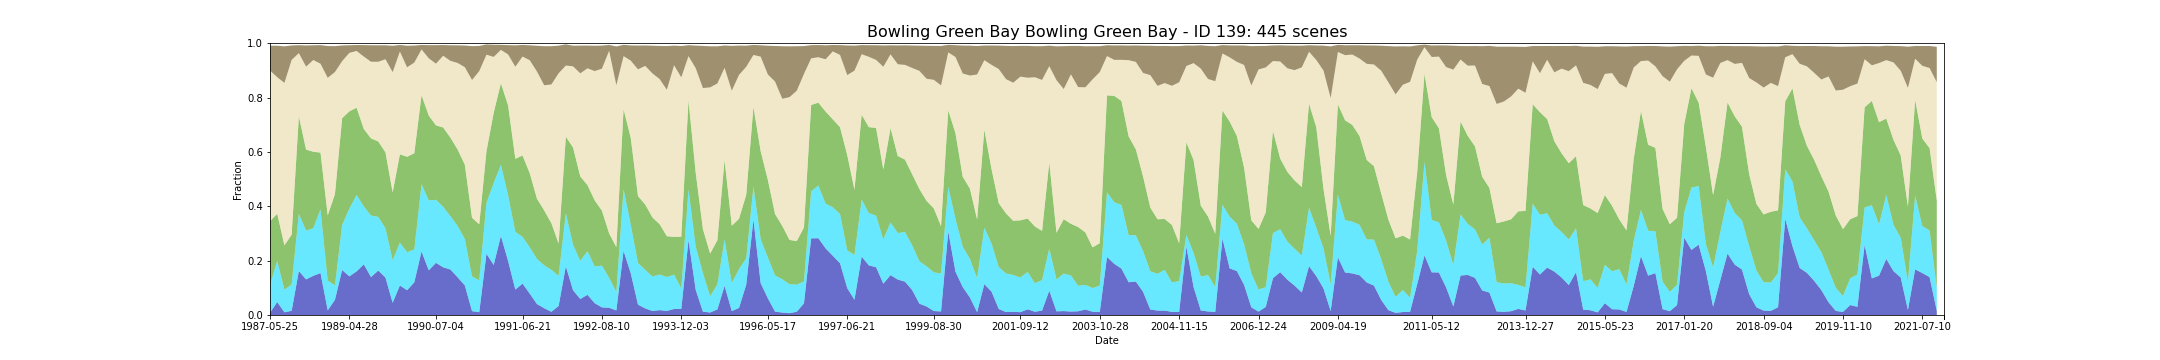

Data behind this chart, as committed beside it:
feature_id, water, wet, bs, pv, npv, pc_missing, date, s3_csv_path, display_time
139, 0.007797, 0.1031, 0.0912, 0.2344, 0.5543, 0.001583, 1987-05-25T23:34:43Z, s3://dea-public-data-dev/projects/WIT/Ra…, 1987-05-25
139, 0.007797, 0.1027, 0.09131, 0.2346, 0.5543, 0.001583, 1987-05-25T23:35:07Z, s3://dea-public-data-dev/projects/WIT/Ra…, 1987-05-25
139, 0.04771, 0.1514, 0.1158, 0.1735, 0.5024, 0.0, 1987-07-12T23:36:09Z, s3://dea-public-data-dev/projects/WIT/Ra…, 1987-07-12
139, 0.04771, 0.1511, 0.1159, 0.1736, 0.5025, 0.0, 1987-07-12T23:35:45Z, s3://dea-public-data-dev/projects/WIT/Ra…, 1987-07-12
139, 0.009948, 0.08291, 0.1344, 0.1634, 0.5977, 0.0, 1987-09-30T23:38:13Z, s3://dea-public-data-dev/projects/WIT/Ra…, 1987-09-30
139, 0.009948, 0.08324, 0.1344, 0.1633, 0.5977, 0.0, 1987-09-30T23:37:49Z, s3://dea-public-data-dev/projects/WIT/Ra…, 1987-09-30
139, 0.0154, 0.09703, 0.05301, 0.1832, 0.6431, 0.001712, 1987-10-16T23:38:07Z, s3://dea-public-data-dev/projects/WIT/Ra…, 1987-10-16
139, 0.0154, 0.09713, 0.05299, 0.1831, 0.6431, 0.001712, 1987-10-16T23:38:31Z, s3://dea-public-data-dev/projects/WIT/Ra…, 1987-10-16
139, 0.1618, 0.2109, 0.02916, 0.3585, 0.2324, 0.0, 1988-04-09T23:40:43Z, s3://dea-public-data-dev/projects/WIT/Ra…, 1988-04-09
139, 0.1618, 0.2106, 0.02919, 0.3587, 0.2325, 0.0, 1988-04-09T23:41:07Z, s3://dea-public-data-dev/projects/WIT/Ra…, 1988-04-09
139, 0.131, 0.1794, 0.07784, 0.2981, 0.3054, 0.0, 1988-06-12T23:41:11Z, s3://dea-public-data-dev/projects/WIT/Ra…, 1988-06-12
139, 0.131, 0.1793, 0.07786, 0.2981, 0.3054, 0.0, 1988-06-12T23:41:35Z, s3://dea-public-data-dev/projects/WIT/Ra…, 1988-06-12
139, 0.144, 0.1755, 0.05418, 0.2812, 0.3375, 0.0, 1988-07-14T23:41:19Z, s3://dea-public-data-dev/projects/WIT/Ra…, 1988-07-14
139, 0.144, 0.1749, 0.05426, 0.2815, 0.3377, 0.0, 1988-07-14T23:41:43Z, s3://dea-public-data-dev/projects/WIT/Ra…, 1988-07-14
139, 0.1544, 0.2343, 0.06839, 0.2089, 0.3271, 0.0, 1988-07-30T23:41:21Z, s3://dea-public-data-dev/projects/WIT/Ra…, 1988-07-30
139, 0.1544, 0.2339, 0.06845, 0.209, 0.3272, 0.0, 1988-07-30T23:41:45Z, s3://dea-public-data-dev/projects/WIT/Ra…, 1988-07-30
139, 0.01712, 0.1096, 0.117, 0.2398, 0.5061, 0.0, 1988-09-16T23:41:21Z, s3://dea-public-data-dev/projects/WIT/Ra…, 1988-09-16
139, 0.01712, 0.1098, 0.1169, 0.2397, 0.5061, 0.0, 1988-09-16T23:41:45Z, s3://dea-public-data-dev/projects/WIT/Ra…, 1988-09-16
139, 0.05596, 0.05355, 0.0953, 0.3351, 0.4493, 0.03731, 1988-12-05T23:41:07Z, s3://dea-public-data-dev/projects/WIT/Ra…, 1988-12-05
139, 0.1655, 0.166, 0.05754, 0.3926, 0.2101, 0.07035, 1989-02-23T23:40:29Z, s3://dea-public-data-dev/projects/WIT/Ra…, 1989-02-23
139, 0.1655, 0.1659, 0.05751, 0.3927, 0.2102, 0.07035, 1989-02-23T23:40:53Z, s3://dea-public-data-dev/projects/WIT/Ra…, 1989-02-23
139, 0.1421, 0.2497, 0.02799, 0.3575, 0.2152, 0.0, 1989-04-28T23:39:25Z, s3://dea-public-data-dev/projects/WIT/Ra…, 1989-04-28
139, 0.1421, 0.2497, 0.02799, 0.3575, 0.2151, 0.0, 1989-04-28T23:39:49Z, s3://dea-public-data-dev/projects/WIT/Ra…, 1989-04-28
139, 0.1604, 0.2811, 0.02187, 0.321, 0.2089, 0.0, 1989-05-30T23:39:20Z, s3://dea-public-data-dev/projects/WIT/Ra…, 1989-05-30
139, 0.1604, 0.2813, 0.02177, 0.321, 0.2088, 0.0, 1989-05-30T23:38:56Z, s3://dea-public-data-dev/projects/WIT/Ra…, 1989-05-30
139, 0.1863, 0.2132, 0.04217, 0.2849, 0.2665, 0.0, 1989-07-17T23:38:20Z, s3://dea-public-data-dev/projects/WIT/Ra…, 1989-07-17
139, 0.1395, 0.2264, 0.06064, 0.2837, 0.2822, 0.002778, 1989-08-02T23:38:01Z, s3://dea-public-data-dev/projects/WIT/Ra…, 1989-08-02
139, 0.1395, 0.2263, 0.06067, 0.2838, 0.2822, 0.002778, 1989-08-02T23:37:37Z, s3://dea-public-data-dev/projects/WIT/Ra…, 1989-08-02
139, 0.1635, 0.1977, 0.06071, 0.2774, 0.293, 0.0, 1989-08-18T23:37:37Z, s3://dea-public-data-dev/projects/WIT/Ra…, 1989-08-18
139, 0.1635, 0.1977, 0.0607, 0.2775, 0.293, 0.0, 1989-08-18T23:37:13Z, s3://dea-public-data-dev/projects/WIT/Ra…, 1989-08-18
139, 0.138, 0.1811, 0.0513, 0.2797, 0.3424, 0.0, 1989-09-03T23:36:55Z, s3://dea-public-data-dev/projects/WIT/Ra…, 1989-09-03
139, 0.138, 0.1811, 0.05134, 0.2796, 0.3424, 0.0, 1989-09-03T23:37:19Z, s3://dea-public-data-dev/projects/WIT/Ra…, 1989-09-03
139, 0.04477, 0.1565, 0.09692, 0.2496, 0.4428, 0.0, 1989-10-05T23:36:13Z, s3://dea-public-data-dev/projects/WIT/Ra…, 1989-10-05
139, 0.04477, 0.1561, 0.09703, 0.2498, 0.4429, 0.0, 1989-10-05T23:36:37Z, s3://dea-public-data-dev/projects/WIT/Ra…, 1989-10-05
139, 0.1086, 0.1579, 0.02417, 0.3245, 0.3784, 0.05575, 1989-12-08T23:34:15Z, s3://dea-public-data-dev/projects/WIT/Ra…, 1989-12-08
139, 0.1086, 0.1578, 0.02418, 0.3245, 0.3784, 0.05575, 1989-12-08T23:34:39Z, s3://dea-public-data-dev/projects/WIT/Ra…, 1989-12-08
139, 0.09105, 0.1402, 0.07932, 0.351, 0.3291, 0.0, 1990-02-10T23:32:15Z, s3://dea-public-data-dev/projects/WIT/Ra…, 1990-02-10
139, 0.09105, 0.1399, 0.07939, 0.3511, 0.3292, 0.0, 1990-02-10T23:32:39Z, s3://dea-public-data-dev/projects/WIT/Ra…, 1990-02-10
139, 0.1203, 0.1211, 0.06258, 0.3539, 0.3336, 0.07377, 1990-03-14T23:31:11Z, s3://dea-public-data-dev/projects/WIT/Ra…, 1990-03-14
139, 0.2337, 0.2476, 0.01649, 0.3273, 0.1685, 0.0, 1990-04-15T23:31:15Z, s3://dea-public-data-dev/projects/WIT/Ra…, 1990-04-15
139, 0.2337, 0.2477, 0.01648, 0.3273, 0.1685, 0.0, 1990-04-15T23:30:51Z, s3://dea-public-data-dev/projects/WIT/Ra…, 1990-04-15
139, 0.1643, 0.2574, 0.04834, 0.3122, 0.2106, 0.0002261, 1990-06-18T23:30:47Z, s3://dea-public-data-dev/projects/WIT/Ra…, 1990-06-18
139, 0.1643, 0.2571, 0.0484, 0.3123, 0.2107, 0.0002261, 1990-06-18T23:31:11Z, s3://dea-public-data-dev/projects/WIT/Ra…, 1990-06-18
139, 0.1919, 0.2319, 0.06815, 0.2739, 0.227, 0.004457, 1990-07-04T23:30:45Z, s3://dea-public-data-dev/projects/WIT/Ra…, 1990-07-04
139, 0.1919, 0.2318, 0.06826, 0.274, 0.2269, 0.004457, 1990-07-04T23:31:09Z, s3://dea-public-data-dev/projects/WIT/Ra…, 1990-07-04
139, 0.1754, 0.223, 0.03935, 0.2915, 0.264, 0.0, 1990-07-20T23:30:41Z, s3://dea-public-data-dev/projects/WIT/Ra…, 1990-07-20
139, 0.1754, 0.2226, 0.03941, 0.2917, 0.2641, 0.0, 1990-07-20T23:31:05Z, s3://dea-public-data-dev/projects/WIT/Ra…, 1990-07-20
139, 0.1673, 0.1964, 0.05725, 0.2889, 0.2824, 0.0, 1990-08-05T23:31:01Z, s3://dea-public-data-dev/projects/WIT/Ra…, 1990-08-05
139, 0.1673, 0.1966, 0.05719, 0.2889, 0.2824, 0.0, 1990-08-05T23:30:37Z, s3://dea-public-data-dev/projects/WIT/Ra…, 1990-08-05
139, 0.1388, 0.1887, 0.06485, 0.2814, 0.3186, 0.0, 1990-08-21T23:30:57Z, s3://dea-public-data-dev/projects/WIT/Ra…, 1990-08-21
139, 0.1388, 0.1889, 0.0648, 0.2813, 0.3185, 0.0, 1990-08-21T23:30:33Z, s3://dea-public-data-dev/projects/WIT/Ra…, 1990-08-21
139, 0.1088, 0.1707, 0.0798, 0.2735, 0.3587, 0.0, 1990-09-06T23:30:50Z, s3://dea-public-data-dev/projects/WIT/Ra…, 1990-09-06
139, 0.1088, 0.1708, 0.07977, 0.2735, 0.3586, 0.0, 1990-09-06T23:30:26Z, s3://dea-public-data-dev/projects/WIT/Ra…, 1990-09-06
139, 0.01418, 0.1284, 0.1246, 0.2151, 0.507, 0.0, 1990-11-09T23:30:07Z, s3://dea-public-data-dev/projects/WIT/Ra…, 1990-11-09
139, 0.01418, 0.1283, 0.1246, 0.2151, 0.5071, 0.0, 1990-11-09T23:30:31Z, s3://dea-public-data-dev/projects/WIT/Ra…, 1990-11-09
139, 0.01025, 0.1172, 0.09261, 0.2062, 0.5638, 0.01059, 1990-12-11T23:30:21Z, s3://dea-public-data-dev/projects/WIT/Ra…, 1990-12-11
139, 0.01025, 0.1172, 0.09261, 0.2061, 0.5638, 0.01059, 1990-12-11T23:29:57Z, s3://dea-public-data-dev/projects/WIT/Ra…, 1990-12-11
139, 0.2252, 0.1874, 0.03772, 0.1903, 0.3549, 0.0, 1990-12-27T23:30:18Z, s3://dea-public-data-dev/projects/WIT/Ra…, 1990-12-27
139, 0.184, 0.3011, 0.04464, 0.2585, 0.206, 0.0, 1991-01-28T23:31:35Z, s3://dea-public-data-dev/projects/WIT/Ra…, 1991-01-28
139, 0.184, 0.3014, 0.04458, 0.2584, 0.2059, 0.0, 1991-01-28T23:31:11Z, s3://dea-public-data-dev/projects/WIT/Ra…, 1991-01-28
... 385 more rows
